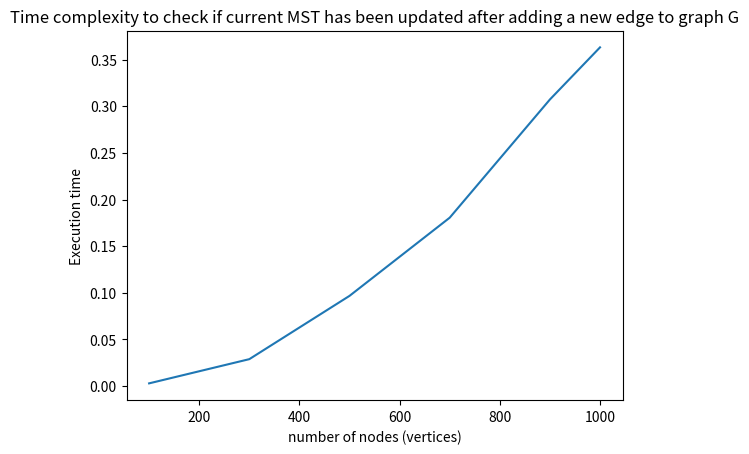

Write the Python code that produced this figure.
import numpy as np
import networkx as nx
import matplotlib.pyplot as plt
import random
from random import randint
from operator import itemgetter
import time

#n=list(random.sample(range(100,1000),10))
n=[100,300,500,700,900,1000]
print(n)
for i in n:
    start_time = time.time()

    graph=nx.cycle_graph(i)
    # print("Original Graph")
    # print(nx.info(graph))

    # nx.draw(graph, with_labels=True)
    # plt.show()

    for edge in graph.edges():
        graph.edges[edge]["weight"] = int(np.random.uniform(2, 100))
    
    # for edge in graph.edges():
    #     print(graph.edges[edge]["weight"])
    # print("Edges of original graph")
    # print(graph.edges(data=True))

    graph.add_edge(1,graph.size()-1,weight=1)

    y=graph.edges()
    for edge in y:
        #a.append(tree1.edges[edge]["weight"])
        if graph[1][graph.size()-2]['weight'] < y[edge]["weight"]:
            x=False
    if x==True:
        print("Execution time=", time.time() - start_time)
        print("MST NOT CHANGED")
    elif x==False:
        print("Execution time=", time.time() - start_time)
        print("MST CHANGED")
    
    print("-------------------------------------------------------------------------------------------------------------")

y=[0.002991914749145508,0.028924942016601562,0.09673857688903809,0.18051671981811523,0.307175874710083,0.36302661895751953]
x=[100, 300, 500, 700, 900, 1000]

# plotting the points 
plt.plot(x,y)

# naming the x axis
plt.xlabel('number of nodes (vertices)')

# naming the y axis
plt.ylabel('Execution time')

# giving a title to my graph
plt.title('Time complexity to check if current MST has been updated after adding a new edge to graph G')

# function to show the plot
plt.show()
